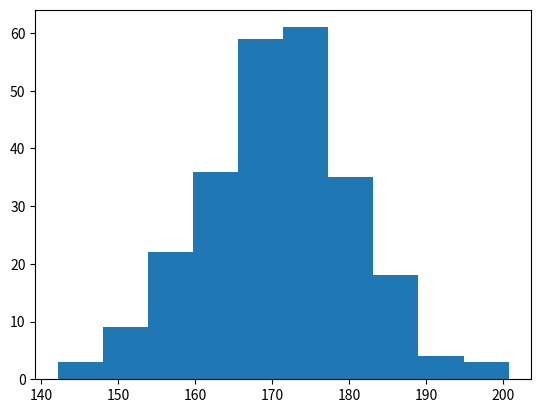

Write Python code to recreate this figure.
#%%
import matplotlib.pyplot as plt
import numpy as np
# mean, deviation, size
x = np.random.normal(170, 10, 250)

plt.hist(x)
plt.show() 